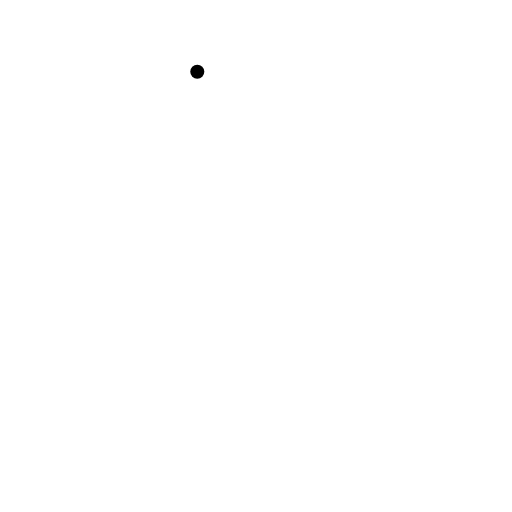
t = 0.00 s
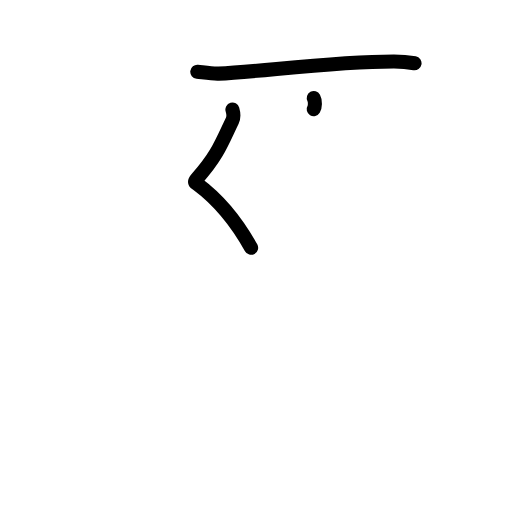
t = 2.19 s
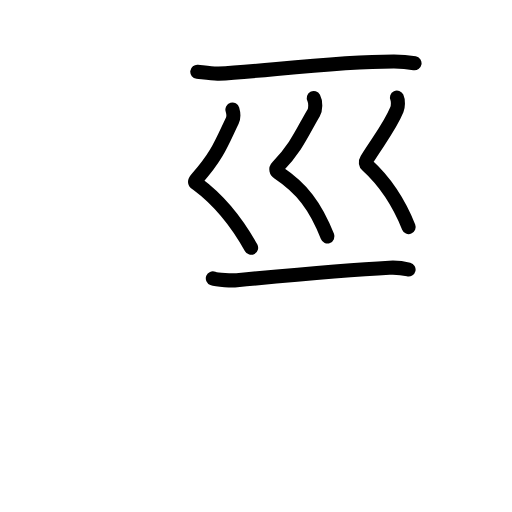
t = 4.42 s
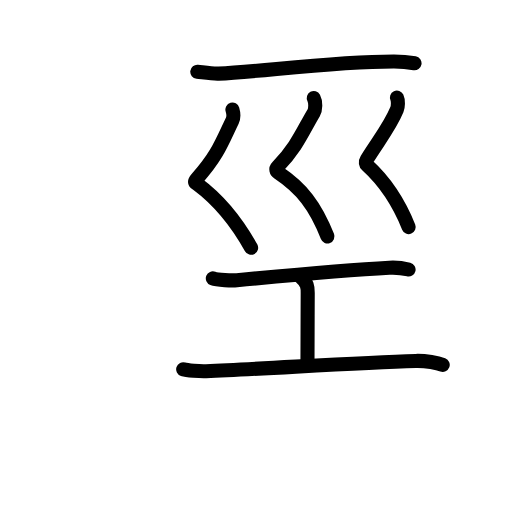
t = 6.58 s
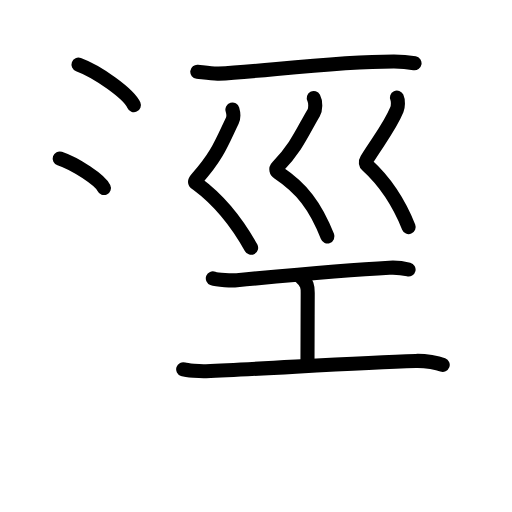
t = 8.75 s
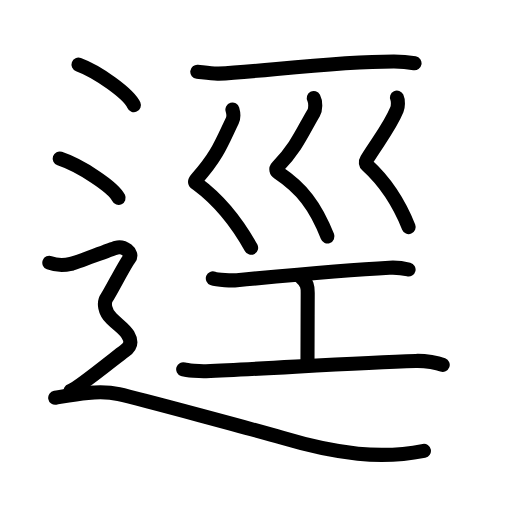
t = 11.00 s

The animated SVG that drew these frames (rendered in a browser with its animation timeline set to each time). Animation: 44 SMIL elements (animate=44); one cycle of 11.00 s.

<?xml version="1.0" encoding="UTF-8"?>
<!--
AniKanjiVG is licensed by CC-BY-SA Paul C. Sommerhoff (https://bitbucket.org/sommerhoff/anikanjivg).
AniKanjiVG uses KanjiVG which is licensed by CC-BY-SA Ulrich Apel (http://kanjivg.tagaini.net).
See also http://creativecommons.org/licenses/by-sa/3.0/
-->
<svg xmlns:kvg='http://kanjivg.tagaini.net' xmlns='http://www.w3.org/2000/svg' width='109' height='109' viewBox='0 0 109 109' style='fill:none;stroke:#000000;stroke-width:3;stroke-linecap:round;stroke-linejoin:round;' id="kvg:kanji_09015"><g id="kvg:09015" kvg:element="逕"><g id="kvg:09015-g1" kvg:element="一"><path id="kvg:09015-s1" kvg:type="㇐" d="M42,15.28c1.66,0.19,3.3,0.45,4.55,0.39c9.09-0.42,24.43-2.59,37.33-2.58c2.08,0,3.33,0.19,4.37,0.38"><animate attributeName="d" begin="0.0s" dur="0.3333333333333333s" from="M42,15.28C42,15.28,42,15.28,42,15.28" to="M42,15.28c1.66,0.19,3.3,0.45,4.55,0.39" />
<animate attributeName="d" begin="0.3333333333333333s" dur="0.3333333333333333s" from="M42,15.28c1.66,0.19,3.3,0.45,4.55,0.39c0,0,0,0,0,0,0" to="M42,15.28c1.66,0.19,3.3,0.45,4.55,0.39c9.09-0.42,24.43-2.59,37.33-2.58" />
<animate attributeName="d" begin="0.6666666666666666s" dur="0.3333333333333333s" from="M42,15.28c1.66,0.19,3.3,0.45,4.55,0.39c9.09-0.42,24.43-2.59,37.33-2.58c0,0,0,0,0,0,0" to="M42,15.28c1.66,0.19,3.3,0.45,4.55,0.39c9.09-0.42,24.43-2.59,37.33-2.58c2.08,0,3.33,0.19,4.37,0.38" />
</path>
</g>
<g id="kvg:09015-g2" kvg:element="巛"><path id="kvg:09015-s2" kvg:type="㇛" d="M49.48,23.32c0.27,0.93,0.36,1.57-0.02,2.34c-2.21,4.59-3.11,7.4-7.46,12.29c-0.84,0.94-0.4,0.93,0,1.22c4.5,3.33,8.25,7.83,11.46,13.58"><animate attributeName="d" begin="1.0s" dur="0.25s" from="M49.48,23.32C49.48,23.32,49.48,23.32,49.48,23.32" to="M49.48,23.32c0.27,0.93,0.36,1.57-0.02,2.34" />
<animate attributeName="d" begin="1.25s" dur="0.25s" from="M49.48,23.32c0.27,0.93,0.36,1.57-0.02,2.34c0,0,0,0,0,0,0" to="M49.48,23.32c0.27,0.93,0.36,1.57-0.02,2.34c-2.21,4.59-3.11,7.4-7.46,12.29" />
<animate attributeName="d" begin="1.5s" dur="0.25s" from="M49.48,23.32c0.27,0.93,0.36,1.57-0.02,2.34c-2.21,4.59-3.11,7.4-7.46,12.29c0,0,0,0,0,0,0" to="M49.48,23.32c0.27,0.93,0.36,1.57-0.02,2.34c-2.21,4.59-3.11,7.4-7.46,12.29c-0.84,0.94-0.4,0.93,0,1.22" />
<animate attributeName="d" begin="1.75s" dur="0.25s" from="M49.48,23.32c0.27,0.93,0.36,1.57-0.02,2.34c-2.21,4.59-3.11,7.4-7.46,12.29c-0.84,0.94-0.4,0.93,0,1.22c0,0,0,0,0,0,0" to="M49.48,23.32c0.27,0.93,0.36,1.57-0.02,2.34c-2.21,4.59-3.11,7.4-7.46,12.29c-0.84,0.94-0.4,0.93,0,1.22c4.5,3.33,8.25,7.83,11.46,13.58" />
<animate attributeName="d" begin="0s" dur="1.0s" from="M-100,-100" to="M-100,-100" />
</path>
<path id="kvg:09015-s3" kvg:type="㇛" d="M66.8,20.87c0.45,0.83,0.4,2.46-0.02,3.15c-2.23,3.7-3.5,7.18-7.69,11.5c-0.46,0.47-0.25,0.98,0.16,1.25c5,3.34,7.88,7.04,10.46,13.57"><animate attributeName="d" begin="2.0s" dur="0.25s" from="M66.8,20.87C66.8,20.87,66.8,20.87,66.8,20.87" to="M66.8,20.87c0.45,0.83,0.4,2.46-0.02,3.15" />
<animate attributeName="d" begin="2.25s" dur="0.25s" from="M66.8,20.87c0.45,0.83,0.4,2.46-0.02,3.15c0,0,0,0,0,0,0" to="M66.8,20.87c0.45,0.83,0.4,2.46-0.02,3.15c-2.23,3.7-3.5,7.18-7.69,11.5" />
<animate attributeName="d" begin="2.5s" dur="0.25s" from="M66.8,20.87c0.45,0.83,0.4,2.46-0.02,3.15c-2.23,3.7-3.5,7.18-7.69,11.5c0,0,0,0,0,0,0" to="M66.8,20.87c0.45,0.83,0.4,2.46-0.02,3.15c-2.23,3.7-3.5,7.18-7.69,11.5c-0.46,0.47-0.25,0.98,0.16,1.25" />
<animate attributeName="d" begin="2.75s" dur="0.25s" from="M66.8,20.87c0.45,0.83,0.4,2.46-0.02,3.15c-2.23,3.7-3.5,7.18-7.69,11.5c-0.46,0.47-0.25,0.98,0.16,1.25c0,0,0,0,0,0,0" to="M66.8,20.87c0.45,0.83,0.4,2.46-0.02,3.15c-2.23,3.7-3.5,7.18-7.69,11.5c-0.46,0.47-0.25,0.98,0.16,1.25c5,3.34,7.88,7.04,10.46,13.57" />
<animate attributeName="d" begin="0s" dur="2.0s" from="M-100,-100" to="M-100,-100" />
</path>
<path id="kvg:09015-s4" kvg:type="㇛" d="M84.5,20.77c0.31,0.66,0.26,1.92-0.01,2.59C83.04,26.9,80.8,29.63,78.06,34c-0.3,0.48-0.18,0.94,0.11,1.2C82.57,39.2,85.25,44,87,48.34"><animate attributeName="d" begin="3.0s" dur="0.25s" from="M84.5,20.77C84.5,20.77,84.5,20.77,84.5,20.77" to="M84.5,20.77c0.31,0.66,0.26,1.92-0.01,2.59" />
<animate attributeName="d" begin="3.25s" dur="0.25s" from="M84.5,20.77c0.31,0.66,0.26,1.92-0.01,2.59c0,0,0,0,0,0,0" to="M84.5,20.77c0.31,0.66,0.26,1.92-0.01,2.59C83.04,26.9,80.8,29.63,78.06,34" />
<animate attributeName="d" begin="3.5s" dur="0.25s" from="M84.5,20.77c0.31,0.66,0.26,1.92-0.01,2.59C83.04,26.9,80.8,29.63,78.06,34c0,0,0,0,0,0,0" to="M84.5,20.77c0.31,0.66,0.26,1.92-0.01,2.59C83.04,26.9,80.8,29.63,78.06,34c-0.3,0.48-0.18,0.94,0.11,1.2" />
<animate attributeName="d" begin="3.75s" dur="0.25s" from="M84.5,20.77c0.31,0.66,0.26,1.92-0.01,2.59C83.04,26.9,80.8,29.63,78.06,34c-0.3,0.48-0.18,0.94,0.11,1.2c0,0,0,0,0,0,0" to="M84.5,20.77c0.31,0.66,0.26,1.92-0.01,2.59C83.04,26.9,80.8,29.63,78.06,34c-0.3,0.48-0.18,0.94,0.11,1.2C82.57,39.2,85.25,44,87,48.34" />
<animate attributeName="d" begin="0s" dur="3.0s" from="M-100,-100" to="M-100,-100" />
</path>
</g>
<g id="kvg:09015-g3" kvg:element="工"><path id="kvg:09015-s5" kvg:type="㇐" d="M45.31,59.26c0.97,0.38,4.13,0.48,5.11,0.39c6.71-0.64,24.81-2.27,32.47-2.66c1.49-0.08,2.85,0.08,4.09,0.39"><animate attributeName="d" begin="4.0s" dur="0.3333333333333333s" from="M45.31,59.26C45.31,59.26,45.31,59.26,45.31,59.26" to="M45.31,59.26c0.97,0.38,4.13,0.48,5.11,0.39" />
<animate attributeName="d" begin="4.333333333333333s" dur="0.3333333333333333s" from="M45.31,59.26c0.97,0.38,4.13,0.48,5.11,0.39c0,0,0,0,0,0,0" to="M45.31,59.26c0.97,0.38,4.13,0.48,5.11,0.39c6.71-0.64,24.81-2.27,32.47-2.66" />
<animate attributeName="d" begin="4.666666666666667s" dur="0.3333333333333333s" from="M45.31,59.26c0.97,0.38,4.13,0.48,5.11,0.39c6.71-0.64,24.81-2.27,32.47-2.66c0,0,0,0,0,0,0" to="M45.31,59.26c0.97,0.38,4.13,0.48,5.11,0.39c6.71-0.64,24.81-2.27,32.47-2.66c1.49-0.08,2.85,0.08,4.09,0.39" />
<animate attributeName="d" begin="0s" dur="4.0s" from="M-100,-100" to="M-100,-100" />
</path>
<path id="kvg:09015-s6" kvg:type="㇑a" d="M63.86,58.81c1.65,1.48,1.65,2.36,1.65,3.54c0,8.27-0.05,0.8-0.05,14.98"><animate attributeName="d" begin="5.0s" dur="0.5s" from="M63.86,58.81C63.86,58.81,63.86,58.81,63.86,58.81" to="M63.86,58.81c1.65,1.48,1.65,2.36,1.65,3.54" />
<animate attributeName="d" begin="5.5s" dur="0.5s" from="M63.86,58.81c1.65,1.48,1.65,2.36,1.65,3.54c0,0,0,0,0,0,0" to="M63.86,58.81c1.65,1.48,1.65,2.36,1.65,3.54c0,8.27-0.05,0.8-0.05,14.98" />
<animate attributeName="d" begin="0s" dur="5.0s" from="M-100,-100" to="M-100,-100" />
</path>
<path id="kvg:09015-s7" kvg:type="㇐" d="M39,78.61c0.78,0.26,3.55,0.46,4.87,0.41c12.88-0.52,31.75-1.79,44.66-2.18c2.12-0.06,4.66,0.43,5.72,0.83"><animate attributeName="d" begin="6.0s" dur="0.3333333333333333s" from="M39,78.61C39,78.61,39,78.61,39,78.61" to="M39,78.61c0.78,0.26,3.55,0.46,4.87,0.41" />
<animate attributeName="d" begin="6.333333333333333s" dur="0.3333333333333333s" from="M39,78.61c0.78,0.26,3.55,0.46,4.87,0.41c0,0,0,0,0,0,0" to="M39,78.61c0.78,0.26,3.55,0.46,4.87,0.41c12.88-0.52,31.75-1.79,44.66-2.18" />
<animate attributeName="d" begin="6.666666666666667s" dur="0.3333333333333333s" from="M39,78.61c0.78,0.26,3.55,0.46,4.87,0.41c12.88-0.52,31.75-1.79,44.66-2.18c0,0,0,0,0,0,0" to="M39,78.61c0.78,0.26,3.55,0.46,4.87,0.41c12.88-0.52,31.75-1.79,44.66-2.18c2.12-0.06,4.66,0.43,5.72,0.83" />
<animate attributeName="d" begin="0s" dur="6.0s" from="M-100,-100" to="M-100,-100" />
</path>
</g>
<g id="kvg:09015-g4" kvg:element="辶" kvg:position="nyo" kvg:radical="general"><path id="kvg:09015-s8" kvg:type="㇔" d="M16.71,13.75c4.16,1.52,10.75,6.26,11.79,8.63"><animate attributeName="d" begin="7.0s" dur="1.0s" from="M16.71,13.75C16.71,13.75,16.71,13.75,16.71,13.75" to="M16.71,13.75c4.16,1.52,10.75,6.26,11.79,8.63" />
<animate attributeName="d" begin="0s" dur="7.0s" from="M-100,-100" to="M-100,-100" />
</path>
<path id="kvg:09015-s9" kvg:type="㇔" d="M12.71,33.75c4.43,1.48,11.44,6.08,12.54,8.38"><animate attributeName="d" begin="8.0s" dur="1.0s" from="M12.71,33.75C12.71,33.75,12.71,33.75,12.71,33.75" to="M12.71,33.75c4.43,1.48,11.44,6.08,12.54,8.38" />
<animate attributeName="d" begin="0s" dur="8.0s" from="M-100,-100" to="M-100,-100" />
</path>
<path id="kvg:09015-s10" kvg:type="㇋" d="M10.5,55.94c2.25,0.85,3.75,0.43,4.75,0.21c1-0.21,8-2.99,9.5-3.42c1.5-0.43,3.75,1.07,2.75,2.35s-4,7.19-4.75,8.26c-0.75,1.07-0.5,2.99,1,4.48s2.75,2.2,3.5,3.48C28,72.59,28,73.66,26.5,74.73c-1.5,1.07-10,8.04-11.5,8.47"><animate attributeName="d" begin="9.0s" dur="0.16666666666666666s" from="M10.5,55.94C10.5,55.94,10.5,55.94,10.5,55.94" to="M10.5,55.94c2.25,0.85,3.75,0.43,4.75,0.21" />
<animate attributeName="d" begin="9.166666666666666s" dur="0.16666666666666666s" from="M10.5,55.94c2.25,0.85,3.75,0.43,4.75,0.21c0,0,0,0,0,0,0" to="M10.5,55.94c2.25,0.85,3.75,0.43,4.75,0.21c1-0.21,8-2.99,9.5-3.42" />
<animate attributeName="d" begin="9.333333333333334s" dur="0.16666666666666666s" from="M10.5,55.94c2.25,0.85,3.75,0.43,4.75,0.21c1-0.21,8-2.99,9.5-3.42c0,0,0,0,0,0,0" to="M10.5,55.94c2.25,0.85,3.75,0.43,4.75,0.21c1-0.21,8-2.99,9.5-3.42c1.5-0.43,3.75,1.07,2.75,2.35s-4,7.19-4.75,8.26" />
<animate attributeName="d" begin="9.5s" dur="0.16666666666666666s" from="M10.5,55.94c2.25,0.85,3.75,0.43,4.75,0.21c1-0.21,8-2.99,9.5-3.42c1.5-0.43,3.75,1.07,2.75,2.35s-4,7.19-4.75,8.26c0,0,0,0,0,0,0" to="M10.5,55.94c2.25,0.85,3.75,0.43,4.75,0.21c1-0.21,8-2.99,9.5-3.42c1.5-0.43,3.75,1.07,2.75,2.35s-4,7.19-4.75,8.26c-0.75,1.07-0.5,2.99,1,4.48s2.75,2.2,3.5,3.48" />
<animate attributeName="d" begin="9.666666666666666s" dur="0.16666666666666666s" from="M10.5,55.94c2.25,0.85,3.75,0.43,4.75,0.21c1-0.21,8-2.99,9.5-3.42c1.5-0.43,3.75,1.07,2.75,2.35s-4,7.19-4.75,8.26c-0.75,1.07-0.5,2.99,1,4.48s2.75,2.2,3.5,3.48c0,0,0,0,0,0,0" to="M10.5,55.94c2.25,0.85,3.75,0.43,4.75,0.21c1-0.21,8-2.99,9.5-3.42c1.5-0.43,3.75,1.07,2.75,2.35s-4,7.19-4.75,8.26c-0.75,1.07-0.5,2.99,1,4.48s2.75,2.2,3.5,3.48C28,72.59,28,73.66,26.5,74.73" />
<animate attributeName="d" begin="9.833333333333334s" dur="0.16666666666666666s" from="M10.5,55.94c2.25,0.85,3.75,0.43,4.75,0.21c1-0.21,8-2.99,9.5-3.42c1.5-0.43,3.75,1.07,2.75,2.35s-4,7.19-4.75,8.26c-0.75,1.07-0.5,2.99,1,4.48s2.75,2.2,3.5,3.48C28,72.59,28,73.66,26.5,74.73c0,0,0,0,0,0,0" to="M10.5,55.94c2.25,0.85,3.75,0.43,4.75,0.21c1-0.21,8-2.99,9.5-3.42c1.5-0.43,3.75,1.07,2.75,2.35s-4,7.19-4.75,8.26c-0.75,1.07-0.5,2.99,1,4.48s2.75,2.2,3.5,3.48C28,72.59,28,73.66,26.5,74.73c-1.5,1.07-10,8.04-11.5,8.47" />
<animate attributeName="d" begin="0s" dur="9.0s" from="M-100,-100" to="M-100,-100" />
</path>
<path id="kvg:09015-s11" kvg:type="㇏" d="M11.75,84.68c3.01-0.51,9.03-1.8,13.54-0.77c4.51,1.03,30.17,7.92,34.61,9.25c12.04,3.6,21.32,4.62,30.35,2.82"><animate attributeName="d" begin="10.0s" dur="0.3333333333333333s" from="M11.75,84.68C11.75,84.68,11.75,84.68,11.75,84.68" to="M11.75,84.68c3.01-0.51,9.03-1.8,13.54-0.77" />
<animate attributeName="d" begin="10.333333333333334s" dur="0.3333333333333333s" from="M11.75,84.68c3.01-0.51,9.03-1.8,13.54-0.77c0,0,0,0,0,0,0" to="M11.75,84.68c3.01-0.51,9.03-1.8,13.54-0.77c4.51,1.03,30.17,7.92,34.61,9.25" />
<animate attributeName="d" begin="10.666666666666666s" dur="0.3333333333333333s" from="M11.75,84.68c3.01-0.51,9.03-1.8,13.54-0.77c4.51,1.03,30.17,7.92,34.61,9.25c0,0,0,0,0,0,0" to="M11.75,84.68c3.01-0.51,9.03-1.8,13.54-0.77c4.51,1.03,30.17,7.92,34.61,9.25c12.04,3.6,21.32,4.62,30.35,2.82" />
<animate attributeName="d" begin="0s" dur="10.0s" from="M-100,-100" to="M-100,-100" />
</path>
</g>
</g>
</svg>
